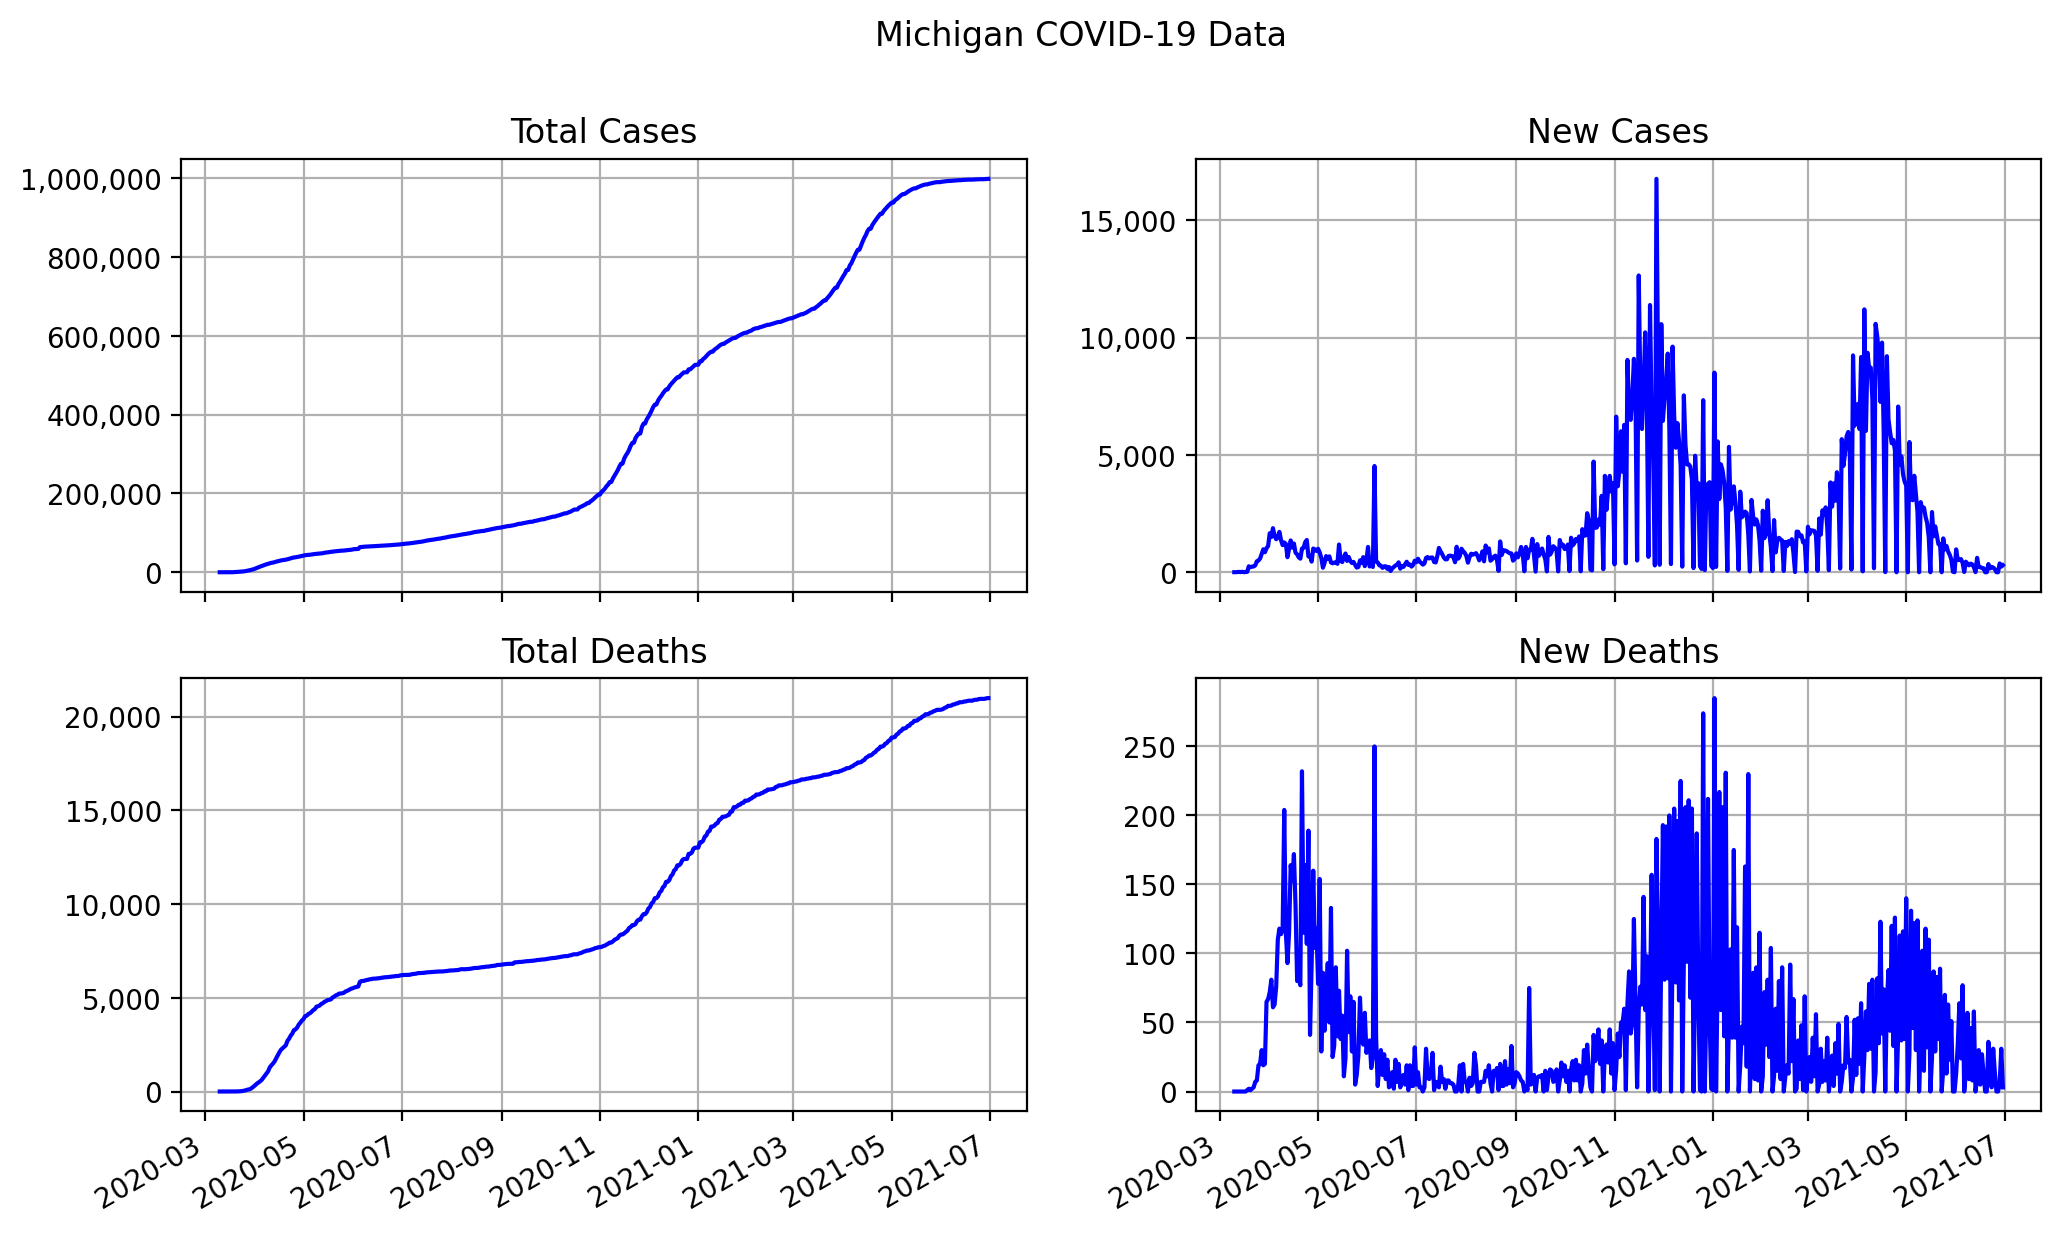

Source data for this figure (header and first rows):
date, state, total cases, total deaths, new cases, new deaths
2020-03-10, Michigan, 2, 0, 2, 0
2020-03-11, Michigan, 2, 0, 0, 0
2020-03-12, Michigan, 12, 0, 10, 0
2020-03-13, Michigan, 25, 0, 13, 0
2020-03-14, Michigan, 33, 0, 8, 0
2020-03-15, Michigan, 53, 0, 20, 0
2020-03-16, Michigan, 54, 0, 1, 0
2020-03-17, Michigan, 65, 0, 11, 0
2020-03-18, Michigan, 80, 1, 15, 1
2020-03-19, Michigan, 334, 3, 254, 2
2020-03-20, Michigan, 548, 4, 214, 1
2020-03-21, Michigan, 787, 6, 239, 2
2020-03-22, Michigan, 1033, 9, 246, 3
2020-03-23, Michigan, 1324, 16, 291, 7
2020-03-24, Michigan, 1791, 24, 467, 8
2020-03-25, Michigan, 2293, 43, 502, 19
2020-03-26, Michigan, 2877, 63, 584, 20
2020-03-27, Michigan, 3655, 93, 778, 30
2020-03-28, Michigan, 4634, 112, 979, 19
2020-03-29, Michigan, 5486, 132, 852, 20
2020-03-30, Michigan, 6508, 197, 1022, 65
2020-03-31, Michigan, 7629, 264, 1121, 67
2020-04-01, Michigan, 9292, 336, 1663, 72
2020-04-02, Michigan, 10791, 417, 1499, 81
2020-04-03, Michigan, 12669, 478, 1878, 61
2020-04-04, Michigan, 14225, 541, 1556, 63
2020-04-05, Michigan, 15633, 617, 1408, 76
2020-04-06, Michigan, 17129, 727, 1496, 110
2020-04-07, Michigan, 18851, 845, 1722, 118
2020-04-08, Michigan, 20220, 959, 1369, 114
2020-04-09, Michigan, 21375, 1076, 1155, 117
2020-04-10, Michigan, 22646, 1280, 1271, 204
2020-04-11, Michigan, 23855, 1395, 1209, 115
2020-04-12, Michigan, 24496, 1488, 641, 93
2020-04-13, Michigan, 25490, 1603, 994, 115
2020-04-14, Michigan, 26845, 1767, 1355, 164
2020-04-15, Michigan, 27894, 1920, 1049, 153
2020-04-16, Michigan, 29120, 2092, 1226, 172
2020-04-17, Michigan, 29954, 2227, 834, 135
2020-04-18, Michigan, 30718, 2307, 764, 80
2020-04-19, Michigan, 31349, 2389, 631, 82
2020-04-20, Michigan, 31929, 2466, 580, 77
2020-04-21, Michigan, 32936, 2698, 1007, 232
2020-04-22, Michigan, 33973, 2813, 1037, 115
2020-04-23, Michigan, 35253, 2977, 1280, 164
2020-04-24, Michigan, 36628, 3084, 1375, 107
2020-04-25, Michigan, 37302, 3273, 674, 189
2020-04-26, Michigan, 38003, 3314, 701, 41
2020-04-27, Michigan, 38457, 3406, 454, 92
2020-04-28, Michigan, 39469, 3566, 1012, 160
2020-04-29, Michigan, 40443, 3670, 974, 104
2020-04-30, Michigan, 41348, 3788, 905, 118
2020-05-01, Michigan, 42348, 3866, 1000, 78
2020-05-02, Michigan, 43191, 4020, 843, 154
2020-05-03, Michigan, 43803, 4049, 612, 29
2020-05-04, Michigan, 43996, 4135, 193, 86
2020-05-05, Michigan, 44391, 4179, 395, 44
2020-05-06, Michigan, 45079, 4250, 688, 71
2020-05-07, Michigan, 45643, 4343, 564, 93
2020-05-08, Michigan, 46319, 4393, 676, 50
... 418 more rows
